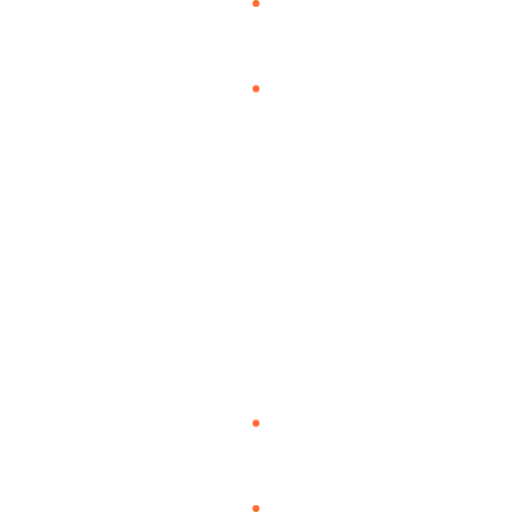
t = 0.00 s
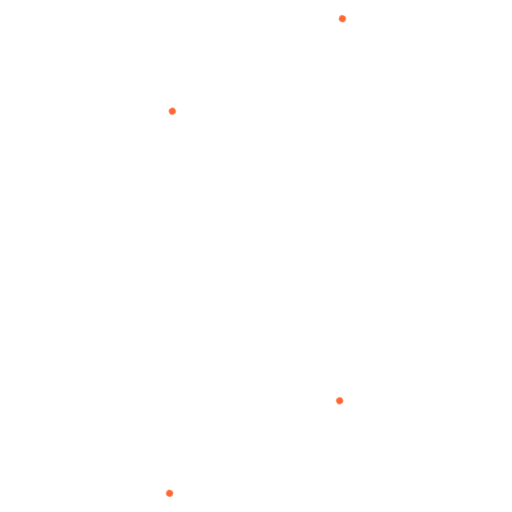
t = 1.67 s
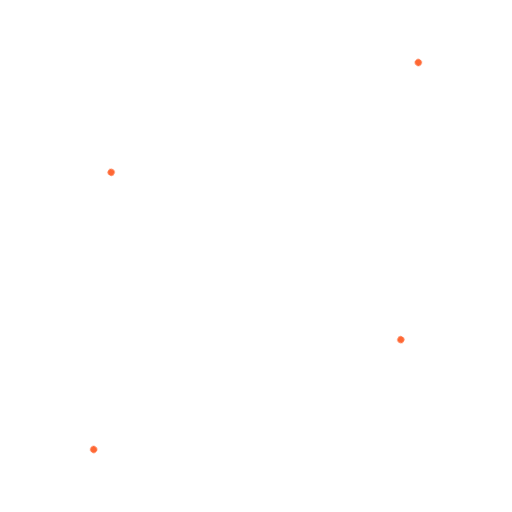
t = 3.33 s
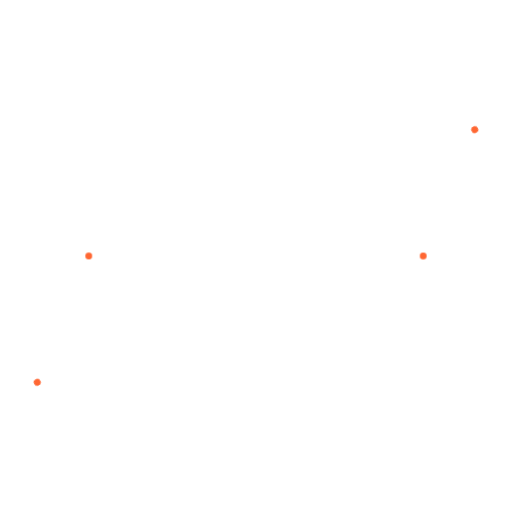
t = 5.00 s
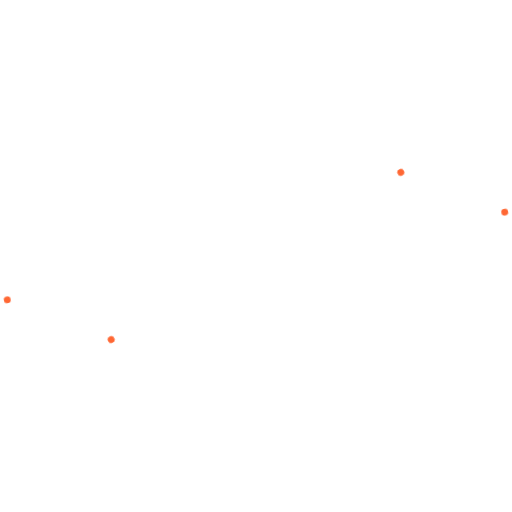
t = 6.67 s
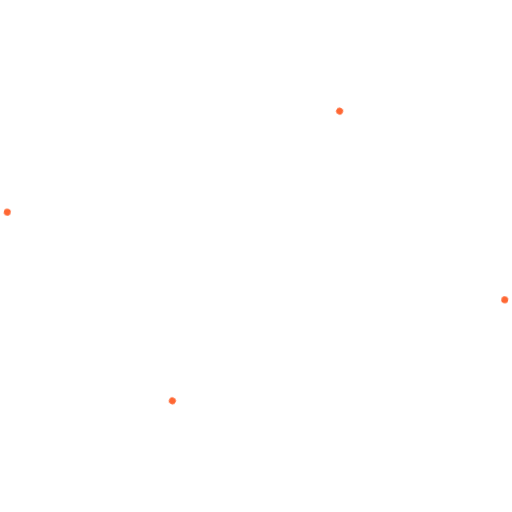
t = 8.33 s

The animated SVG that drew these frames (rendered in a browser with its animation timeline set to each time). Animation: 2 CSS @keyframes rules; frames cover the first 8.33 s, repeats indefinitely.

<svg width="300" height="300" viewBox="0 0 300 300" xmlns="http://www.w3.org/2000/svg">
  <!-- Vòng tròn lớn (r=148 để không bị cắt) -->
  <circle cx="150" cy="150" r="148" fill="none" stroke="#FFFFFF" stroke-opacity="0.1" stroke-width="1" />
  <!-- Vòng tròn nhỏ (r=98 để giữ khoảng cách 50px giữa 2 vòng) -->
  <circle cx="150" cy="150" r="98" fill="none" stroke="#FFFFFF" stroke-opacity="0.1" stroke-width="1" />

  <!-- Chấm chạy trên vòng tròn lớn -->
  <g class="orbit orbit-large">
    <circle cx="150" cy="2" r="2" fill="#FF6733" />
  </g>
  <g class="orbit orbit-large" style="animation-delay:-15s">
    <circle cx="150" cy="2" r="2" fill="#FF6733" />
  </g>

  <!-- Chấm chạy trên vòng tròn nhỏ -->
  <g class="orbit orbit-small">
    <circle cx="150" cy="52" r="2" fill="#FF6733" />
  </g>
  <g class="orbit orbit-small" style="animation-delay:-10s">
    <circle cx="150" cy="52" r="2" fill="#FF6733" />
  </g>

  <style>
    .orbit {
      transform-origin: 150px 150px;
    }
    /* Vòng ngoài: quay thuận chiều */
    .orbit-large {
      animation: spinLarge 30s linear infinite;
    }
    @keyframes spinLarge {
      from { transform: rotate(0deg); }
      to { transform: rotate(360deg); }
    }

    /* Vòng trong: quay ngược chiều */
    .orbit-small {
      animation: spinSmall 20s linear infinite;
    }
    @keyframes spinSmall {
      from { transform: rotate(0deg); }
      to { transform: rotate(-360deg); }
    }
  </style>
</svg>
